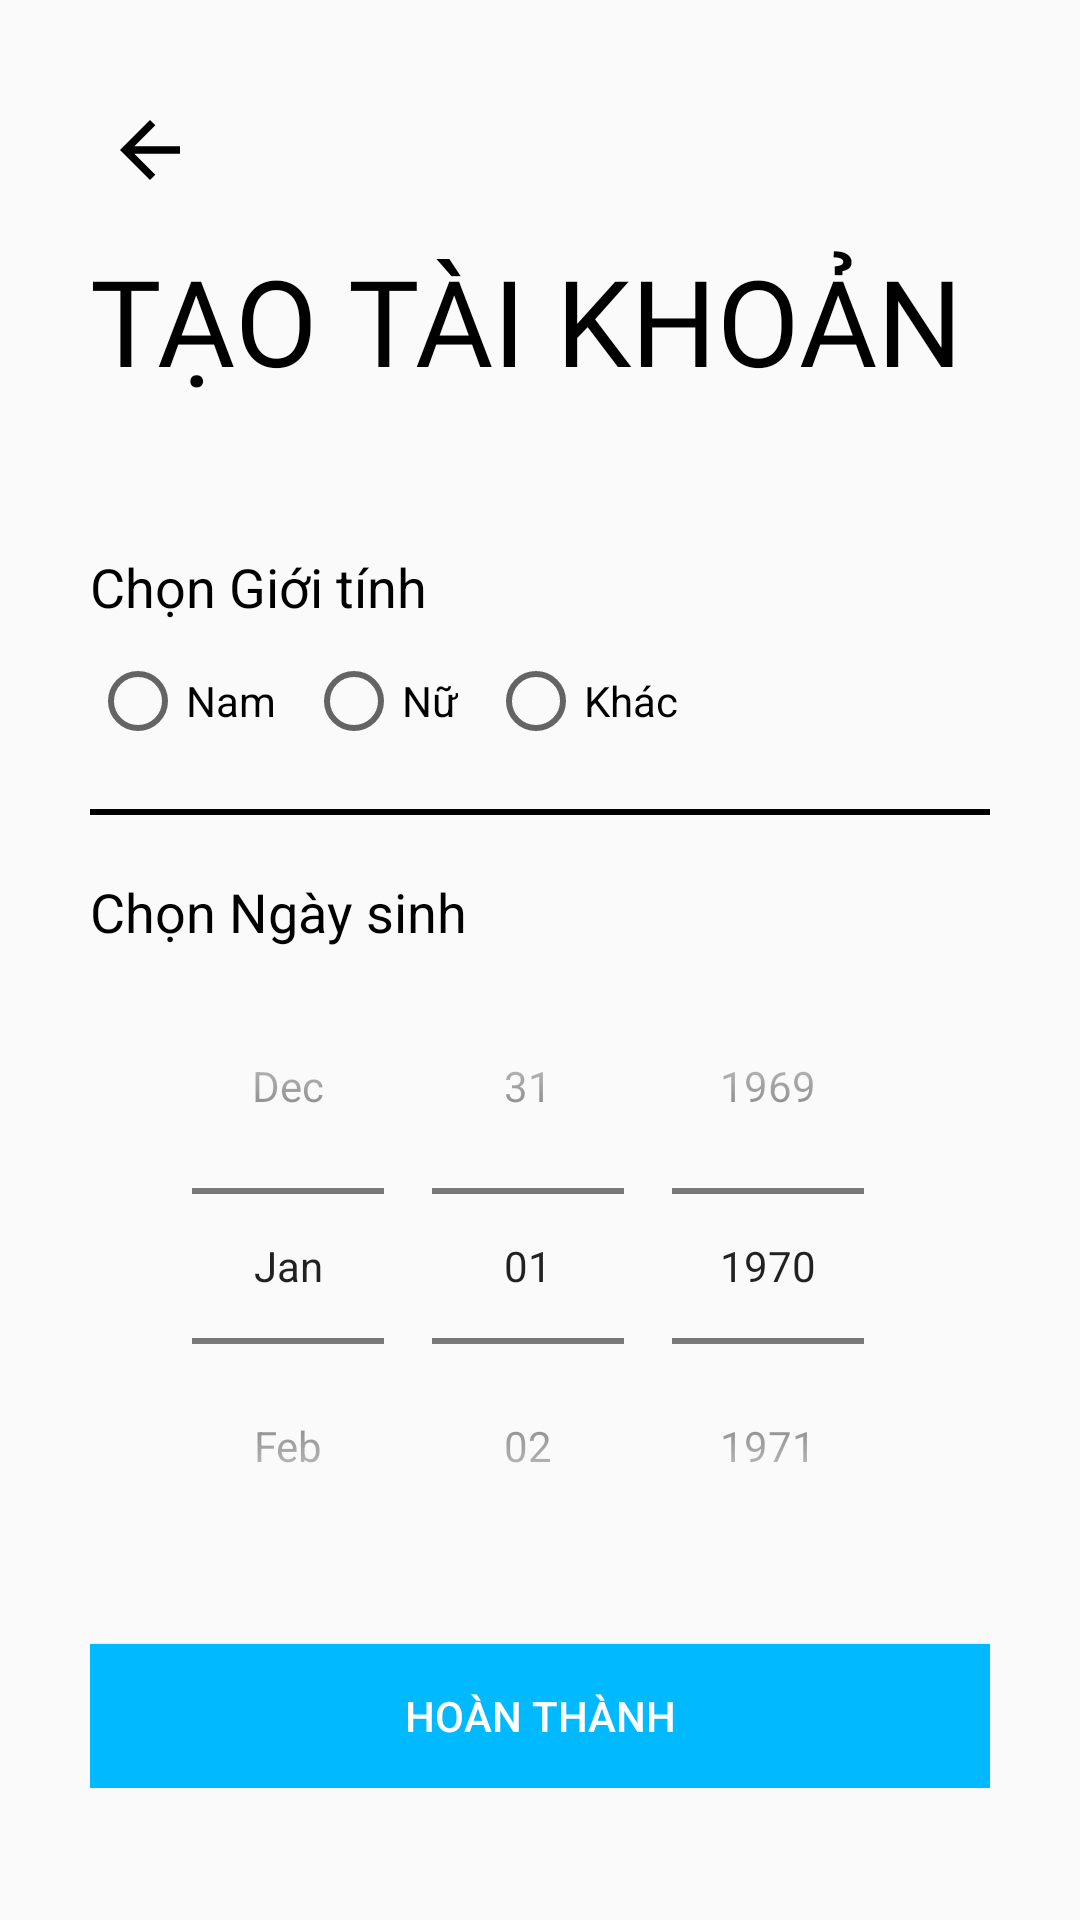

Reconstruct the res/layout file that produces this screen, plus the resources it refers to.
<!-- AndroidManifest.xml: application theme Theme.OrderDrinkApp -->
<!-- res/layout/register2nd_layout.xml -->
<?xml version="1.0" encoding="utf-8"?>
<ScrollView xmlns:android="http://schemas.android.com/apk/res/android"
    xmlns:app="http://schemas.android.com/apk/res-auto"
    xmlns:tools="http://schemas.android.com/tools"
    android:layout_width="match_parent"
    android:layout_height="match_parent"
    tools:context=".Activities.Register2ndActivity"
    android:padding="30dp"
    >

    <LinearLayout
        android:layout_width="match_parent"
        android:layout_height="wrap_content"
        android:orientation="vertical"
        >
        <ImageView
            android:id="@+id/img_signup_back"
            android:layout_width="wrap_content"
            android:layout_height="wrap_content"
            android:src="@drawable/ic_baseline_arrow_back_24"
            android:padding="5dp"
            android:onClick="backFromRegister2nd"
            />

        <RelativeLayout
            android:layout_width="match_parent"
            android:layout_height="wrap_content"
            >
            <TextView
                android:id="@+id/txt_signup2nd_title"
                android:layout_width="wrap_content"
                android:layout_height="wrap_content"
                android:text="@string/create_acc"
                android:textColor="@color/black"
                android:fontFamily="@font/muli_black"
                android:textSize="40sp"
                android:textAllCaps="true"
                android:layout_marginTop="20dp"
                android:layout_centerVertical="true"
                />

        </RelativeLayout>
        <LinearLayout
            android:layout_width="match_parent"
            android:layout_height="wrap_content"
            android:orientation="vertical"
            android:layout_marginTop="40dp"
            >
            <TextView
                android:layout_width="wrap_content"
                android:layout_height="wrap_content"
                android:text="Chọn Giới tính"
                android:textColor="@color/black"
                android:textSize="18sp"
                />

            <RadioGroup
                android:id="@+id/rg_signup_GioiTinh"
                android:layout_width="wrap_content"
                android:layout_height="match_parent"
                android:orientation="horizontal"
                android:layout_marginTop="10dp"
                >

                <RadioButton
                    android:id="@+id/rd_signup_Nam"
                    android:layout_width="wrap_content"
                    android:layout_height="wrap_content"
                    android:text="Nam"
                    android:layout_marginRight="10dp"/>

                <RadioButton
                    android:id="@+id/rd_signup_Nu"
                    android:layout_width="wrap_content"
                    android:layout_height="wrap_content"
                    android:text="Nữ"
                    android:layout_marginRight="10dp"/>

                <RadioButton
                    android:id="@+id/rd_signup_Khac"
                    android:layout_width="wrap_content"
                    android:layout_height="wrap_content"
                    android:text="Khác" />
            </RadioGroup>

            <View
                android:layout_width="wrap_content"
                android:layout_height="2dp"
                android:background="@color/black"
                android:layout_marginTop="20dp"
                android:layout_marginBottom="20dp"
                />
            <TextView
                android:layout_width="wrap_content"
                android:layout_height="wrap_content"
                android:text="Chọn Ngày sinh"
                android:textColor="@color/black"
                android:textSize="18sp"
                />
            <DatePicker
                android:id="@+id/dt_signup_NgaySinh"
                android:layout_width="match_parent"
                android:layout_height="wrap_content"
                android:datePickerMode="spinner"
                android:calendarViewShown="false"
                android:spinnersShown="true"

                />

        </LinearLayout>

        <Button
            android:id="@+id/btn_signup_next"
            android:layout_width="match_parent"
            android:layout_height="wrap_content"
            android:layout_marginTop="20dp"
            android:background="@color/black"
            android:backgroundTint="@color/black"
            android:elevation="5dp"
            android:text="@string/btn_complete"
            android:textColor="@color/white"
            app:backgroundTint="@color/colorPrimary" />
    </LinearLayout>

</ScrollView>
<!-- resources referenced by this layout -->
<resources>
  <color name="black">#FF000000</color>
  <color name="colorPrimary">#00B9FF</color>
  <color name="white">#FFFFFFFF</color>
  <!-- drawable ic_baseline_arrow_back_24 (drawable) -->
  <vector xmlns:android="http://schemas.android.com/apk/res/android"
      android:width="30dp"
      android:height="30dp"
      android:viewportWidth="24"
      android:viewportHeight="24"
      android:tint="@color/black">
  
    <path
        android:fillColor="@android:color/white"
        android:pathData="M20,11H7.83l5.59,-5.59L12,4l-8,8 8,8 1.41,-1.41L7.83,13H20v-2z"/>
  </vector>
  <string name="btn_complete">Hoàn thành</string>
  <string name="create_acc">Tạo tài khoản</string>
  <style name="Theme.OrderDrinkApp" parent="Theme.MaterialComponents.Light.NoActionBar.Bridge">
  
          
          <item name="colorPrimary">@color/purple_500</item>
          <item name="colorPrimaryVariant">@color/purple_700</item>
          <item name="colorOnPrimary">@color/white</item>
          
          <item name="colorSecondary">@color/teal_200</item>
          <item name="colorSecondaryVariant">@color/teal_700</item>
          <item name="colorOnSecondary">@color/black</item>
          
          <item name="android:statusBarColor" tools:targetApi="l">?attr/colorPrimaryVariant</item>
          
      </style>
  <color name="purple_500">#FF6200EE</color>
  <color name="purple_700">#FF3700B3</color>
  <color name="teal_200">#FF03DAC5</color>
  <color name="teal_700">#FF018786</color>
</resources>
